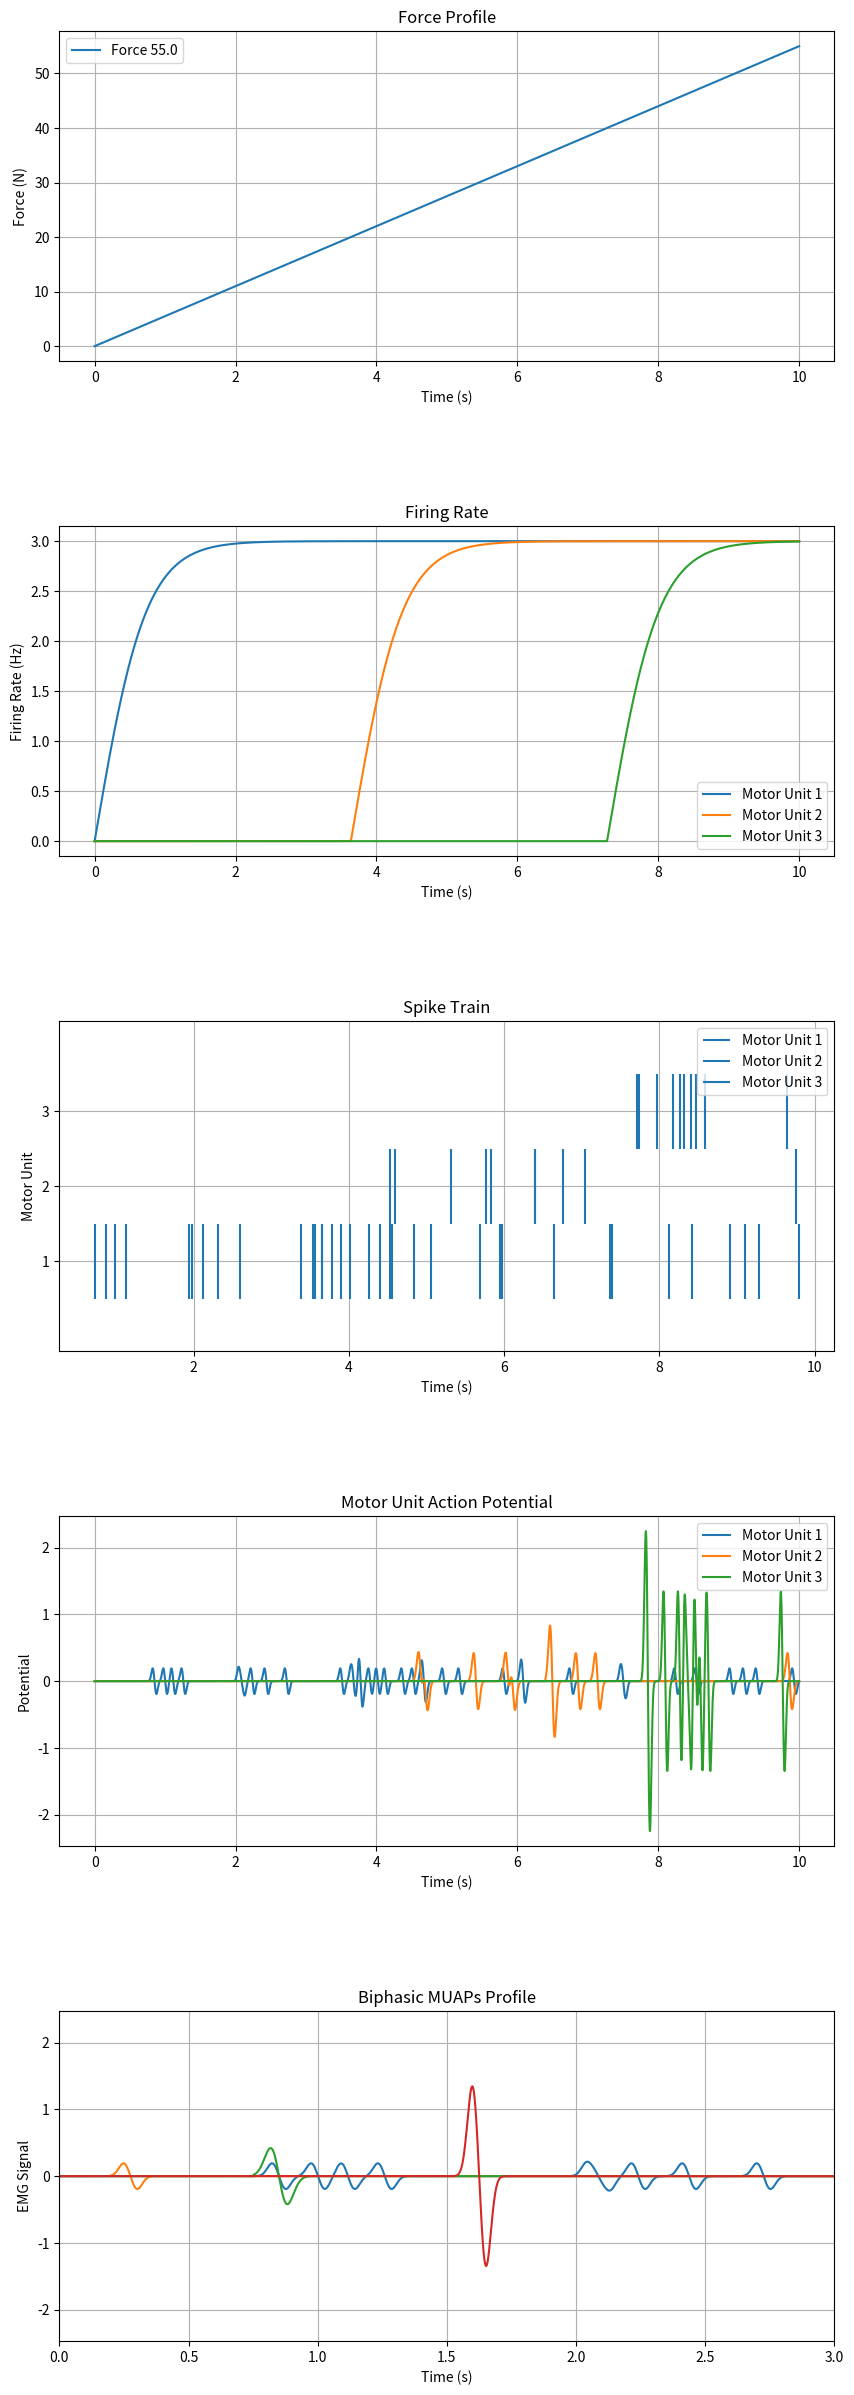

Here is the Python script that generated this plot:
import numpy as np
import matplotlib.pyplot as plt
from scipy.special import expit
from scipy.stats import poisson
from scipy.io import savemat

class EMGSimulator:
    def __init__(self, force):
        
        self.duration = 10
        self.force_slope = force/self.duration
        self.sampling_rate = 2000
        self.time = np.arange(0, self.duration, 1/self.sampling_rate)
        self.force_profile = self.force_slope * self.time
        self.force_value = self.force_slope * self.duration
        self.force_thresholds = {1: [0,20], 2: [20,40], 3: [40,60]}
        self.max_firing_rates = {1: 3, 2: 3, 3: 3}
        self.muap_params = {
    1: [0.2, 0.2, 0.1, 0.15, 0.02],
    2: [0.6, 0.6, 0.08, 0.12, 0.03],
    3: [1.4, 1.4, 0.1, 0.15, 0.02]
}


    @staticmethod
    def generate_biphasic_muap(t, muap_params, force_level):
        A1, A2, T1, T2, std = muap_params
        return force_level * (A1 * np.exp(-((t - T1)**2) / (2 * std**2)) - A2 * np.exp(-((t - T2)**2) / (2 * std**2)))

    def calculate_firing_rates(self):
        firing_rates = {}
        for motor_unit in self.force_thresholds.keys():
            firing_rates[motor_unit] = np.zeros_like(self.time)
            min_force, max_force = self.force_thresholds[motor_unit]
            for i, force in enumerate(self.force_profile):
                if force <= min_force:
                    firing_rates[motor_unit][i] = 0
                elif force > max_force:
                    firing_rates[motor_unit][i:] = self.max_firing_rates[motor_unit]
                    break
                else:
                    firing_rates[motor_unit][i] = self.max_firing_rates[motor_unit] * (2 * expit(10 * (force - min_force) / (max_force - min_force)) - 1)
        return firing_rates

    def generate_spike_trains(self, firing_rates):
        spike_trains = {}
        for motor_unit in firing_rates.keys():
            spike_trains[motor_unit] = np.zeros_like(self.time)
            for i, rate in enumerate(firing_rates[motor_unit]):
                spike_trains[motor_unit][i] = poisson.rvs(rate/self.sampling_rate)  # convert rate from Hz to spikes per sample
        return spike_trains

    def generate_emg(self, spike_trains):
        # Generate MUAP templates
        muap_templates = {}
        for motor_unit, params in self.muap_params.items():
            muap_templates[motor_unit] = self.generate_biphasic_muap(self.time, params, force_level=1)

        # Generate motor unit action potentials
        muaps = {}
        for motor_unit, spike_train in spike_trains.items():
            muap = np.zeros_like(self.time)
            for i, spike in enumerate(spike_train):
                if spike:
                    start = i
                    end = start + len(muap_templates[motor_unit])
                    if end > len(muap):
                        end = len(muap)
                        muap[start:end] += muap_templates[motor_unit][:end-start]
                    else:
                        muap[start:end] += muap_templates[motor_unit]
            muaps[motor_unit] = muap

        # Initialize EMG signal as zero
        emg = np.zeros_like(self.time)

        # Add each MUAP to the EMG signal
        for muap in muaps.values():
            emg += muap

        return emg, muaps

    def export_to_mat(self, emg):
        data_to_export = {'emg': emg, 'time': self.time}
        savemat("emg.mat", data_to_export)

    def plot_all(self, firing_rates, spike_trains, emg, muaps):
      fig, axs = plt.subplots(5, 1, figsize=(10, 30))
      fig.subplots_adjust(hspace=0.5)

      # Plot force profile
      axs[0].plot(self.time, self.force_profile, label=f"Force {self.force_value}")
      axs[0].set(xlabel="Time (s)", ylabel="Force (N)")
      axs[0].legend()
      axs[0].set_title("Force Profile")
      axs[0].grid(True)

      # Plot firing rates
      for motor_unit, firing_rate in firing_rates.items():
          axs[1].plot(self.time, firing_rate, label=f"Motor Unit {motor_unit}")
      axs[1].set(xlabel="Time (s)", ylabel="Firing Rate (Hz)")
      axs[1].legend()
      axs[1].set_title("Firing Rate")
      axs[1].grid(True)

      # Plot spike trains
      for motor_unit, spike_train in spike_trains.items():
          axs[2].eventplot(np.where(spike_train)[0] / self.sampling_rate, lineoffsets=motor_unit, label=f"Motor Unit {motor_unit}")
      axs[2].set(xlabel="Time (s)", ylabel="Motor Unit")
      axs[2].set_yticks(list(spike_trains.keys()))
      axs[2].legend()
      axs[2].set_title("Spike Train")
      axs[2].grid(True)

      # Plot motor unit action potentials
      for motor_unit, muap in muaps.items():
          axs[3].plot(self.time, muap, label=f"Motor Unit {motor_unit}")
      axs[3].set(xlabel="Time (s)", ylabel="Potential")
      axs[3].legend()
      axs[3].set_title("Motor Unit Action Potential")
      axs[3].grid(True)

      # Plot EMG signal
      axs[4].plot(self.time, emg, label="EMG Signal")
      axs[4].set(xlabel="Time (s)", ylabel="EMG Signal")
      axs[4].set_title("EMG Signal")
      axs[4].grid(True)

      plt.show()

    def run_simulation(self):
        # Calculate firing rates for motor units
        firing_rates = self.calculate_firing_rates()
        
        # Generate spike trains based on firing rates
        spike_trains = self.generate_spike_trains(firing_rates)
        
        # Generate electromyography (EMG) and motor unit action potentials (MUAPs) using spike trains
        emg, muaps = self.generate_emg(spike_trains)
        
        
        # Export EMG data to a MATLAB file
        #self.export_to_mat(emg)
        
        # Plot firing rates, spike trains, EMG, and MUAPs
        self.plot_all(firing_rates, spike_trains, emg, muaps)

        # Plot the activation profile of each motor unit
        self.muaps_activation_profile(self.muap_params[1], 300)  # Plotting the first motor unit
        self.muaps_activation_profile(self.muap_params[2], 1500)  # Plotting the second motor unit
        self.muaps_activation_profile(self.muap_params[3], 3000)  # Plotting the third motor unit

    # Shift an array (representing a motor unit) to the right by a specified amount
    def shift_motor_unit_right(self, arr, shift):
        shifted_arr = np.concatenate((np.zeros(shift), arr[:-shift]))
        return shifted_arr

    # Plot the activation profile of a motor unit by generating biphasic motor unit action potentials (MUAPs)
    def muaps_activation_profile(self, params, shift):
        # Generate biphasic MUAPs for a given time range and parameters, at a specified force level
        muaps = self.generate_biphasic_muap(self.time, params, force_level=1)
        
        # Shift the motor unit to the right for visualization purposes
        muaps = self.shift_motor_unit_right(muaps, shift)
        
        # Plot the MUAPs
        plt.plot(self.time, muaps)
        plt.xlim([0, 3])  # Limit the x-axis range for visualization purposes
        plt.title("Biphasic MUAPs Profile")
        
if __name__ == "__main__":
    simulator = EMGSimulator(force=55)
    simulator.run_simulation()

